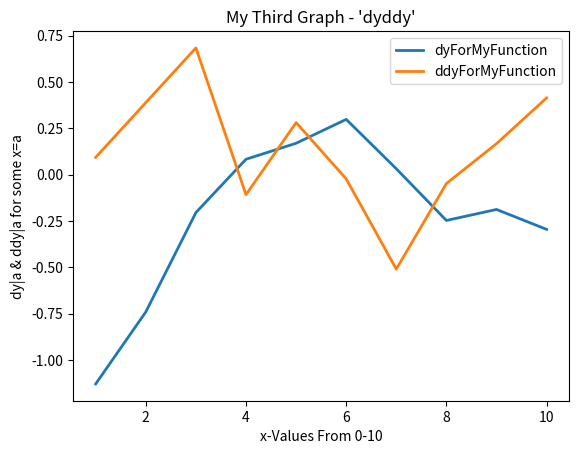

Reproduce this figure in Python.
# group all imports at the top of the file
from math import floor
from scipy.special import jv
import numpy as np
import matplotlib.pyplot as plt


# DO NOT EDIT THIS FUNCTION
def myfunction(x, test=False):

    if test:
        # for testing purposes only 
        w1 = rand() * 2 - 1
        w2 = rand() * 2 - 1
    else:
        # gain the last pairs of digits from the student number, to
        # obtain weights
        a  = myID()
        w1 = (a % 100) * 0.02 - 1.0
        w2 = (floor(a/100) % 100) * 0.02 - 1.0

    # some suitable functions to add together 
    y0 = jv(0, x)
    y1 = jv(1, x*2) * 0.75
    y2 = jv(2, x*4) * 0.5

    # to give the 'myfunction' weighted by the student number final digits 
    y = y0 + w1 * y1 + w2 * y2

    return y


# TASK 1: Write your myID function

"""
This function returns my candidate number as a integer - myId: void -> int
"""
def myID(): 
    return 468673


# TASK 2: Write your code to produce a line plot using myfunction to
# generate the y values

"""
The following code creates the x and y value arrays.
"""
x = np.arange(0,10.1,0.1) # from 0-10 inclusive in steps of 0.1
y = myfunction(x)

"""
The following code creates a graph with linewidth lw and adds the x-axis, y-axis and title specified. The file is saved and the show file command has been commented out.
"""
lw = 2
plt.clf() # clears the plot (source: https://www.activestate.com/resources/quick-reads/how-to-clear-a-plot-in-python/)
plt.plot(x,y,linewidth=lw)
plt.xlabel("x-Values From 0-10")
plt.ylabel("myfunction(x)")
plt.title("My First Graph - 'yPlot'")
plt.savefig("yplot.png")
 # plt.show()


# TASK 3: Write your numdiff function

"""
The following code is for my numerical differentation function.
"""
def numdiff(h, y):
    # The parameter h is the spacing (i.e. xn+1 - xn)
    # The parameter y is a numpy array of length k with k y-values specified
    # numdiff: int, list -> list, list

    numElements = len(y) # the number of elements in the PYTHON list
    dy = [] # creates an empty PYTHON list, as appending to numpy arrays is inefficient (creates a new array everytime), for the first derivative approximations
    ddy = [] # creates another empty list, this time for the second derivative approximations
    
    """
    The following loop appends the interior values of dy and ddy to their respective lists.
    """
    for n in range(1,numElements-1,1):
        dy.append((y[n+1] - y[n-1])/(2*h))
        ddy.append((y[n+1]-(2*y[n])+y[n-1])/(h**2))

    """
    The following loop adds the end cases to the dy and ddy lists.
    """
    dyFirstValue = (-y[2]+(4*y[1])-(3*y[0]))/(2*h)
    ddyFirstValue = (-y[3]+(4*y[2])-(5*y[1])+(2*y[0]))/(h**2)
    dyLastValue = ((3*y[n])-(4*y[n-1])+y[n-2])/(2*h)
    ddyLastValue = ((2*y[n])-(5*y[n-1])+(4*y[n-2])-y[n-3])/(h**2)
    dy.insert(0,dyFirstValue)
    ddy.insert(0,ddyFirstValue)
    dy.append(dyLastValue)
    ddy.append(ddyLastValue)

    return dy, ddy # returns the lists dy and ddy

# TASK 4: Test your numdiff function on a function of your choice

"""
The following code creates a function g(x) which can be differentiated twice
"""
def g(x):
    # g(x): int -> int
    # My function is g(x) = x^2 - 4x + 3, such that the roots where g(x)=0 are at x=1,3
    return ((x**2) - (4*x) + 3)

xValues = [1,2,3,4,5,6,7,8,9,10] # an array of predetermined x-values
yValues = [] # an empty array which will be populated with the corresponding y-values

"""
The following loop populates the yValues array with the appropriate y values.
"""
for n in range(len(xValues)):
    yValues.append(g(xValues[n]))
 
dy, ddy = numdiff(1,yValues) # the return values of the numdiff function are stored in the variables dy and ddy respectively

"""
The following functions define the actual first and second derivatives for my function g(x)
"""

def dyActual(x):
    # dyActual: int -> int
    return ((2*x) - 4)

def ddyActual(x):
    # ddyActual: int -> int
    return 2

dyActualValues = [] # empty list which will be populated with the real values of dy (i.e. values of dy calculated using the known g'(x) for my function g(x) rather than numerically using the numdiff function)
ddyActualValues = [] # empty list which will be populated with the real values of dy (i.e. values of ddy calculated using the known g''(x) for my function g(x) rather than numerically using the numdiff function)

for a in range(len(xValues)): # this loop populated the dyActualValues and ddyActualValues list as described above
    dyActualValues.append(dyActual(xValues[a]))
    ddyActualValues.append(ddyActual(xValues[a]))


lw = 2 # define the linewidth
plt.clf() # clears the plot (source: https://www.activestate.com/resources/quick-reads/how-to-clear-a-plot-in-python/)
plt.plot(xValues,dy,linewidth=lw,label="dy") # plot the line for dy
plt.plot(xValues,ddy,linewidth=lw,label="ddy") # plot the line for ddy
plt.plot(xValues,dyActualValues,linewidth=lw,label="dyActual",linestyle=":", color="k") # linestyle and colour to show the actual vs numdiff calculated lines when they overlap (source: https://www.geeksforgeeks.org/python/linestyles-in-matplotlib-python/)
plt.plot(xValues,ddyActualValues,linewidth=lw,label="ddyActual",linestyle=":",color="b")
plt.xticks(np.arange(0, 11, step=1)) # add labels for every integer x between 0 and 10 (source: https://saturncloud.io/blog/how-to-set-xaxis-values-in-matplotlib-python-a-guide/#:~:text=To%20set%20the%20x%2Daxis,the%20labels%20for%20these%20ticks.&text=In%20this%20example%2C%20np.,with%20a%20step%20of%201.)
plt.legend() # add a legend
plt.xlabel("x-Values From 0-10")
plt.ylabel("dy|a & ddy|a for some x=a")
plt.title("My Second Graph - 'dyddytest'")
# plt.show()
plt.savefig("dyddytest.png")


# TASK 5: Plotting f'(x) and f''(x) for the function f(x) given by myfunction
xValuesForMyFunction = [1,2,3,4,5,6,7,8,9,10]
yValuesForMyFunction = []

for i in range(len(xValuesForMyFunction)):
    yValuesForMyFunction.append(myfunction(xValuesForMyFunction[i]))

dyForMyFunction, ddyForMyFunction = numdiff(1, yValuesForMyFunction)

lw = 2
plt.clf() # clears the plot (source: https://www.activestate.com/resources/quick-reads/how-to-clear-a-plot-in-python/)
plt.plot(xValuesForMyFunction,dyForMyFunction,linewidth=lw,label="dyForMyFunction")
plt.plot(xValuesForMyFunction,ddyForMyFunction,linewidth=lw,label="ddyForMyFunction")
plt.legend()
plt.xlabel("x-Values From 0-10")
plt.ylabel("dy|a & ddy|a for some x=a")
plt.title("My Third Graph - 'dyddy'")
# plt.show()
plt.savefig("dyddy.png")


# TASK 6: Write your findroot function

def findroot(function,x1,x2): # findroot: function, int, int -> float, int
    y1 = function(x1) # calculates the y value associated with x0
    y2 = function(x2) # calculates the y value associated with x1

    counter = 2 # initialises a counting variable which will count the number of iterations
    magnitude = False # initialise a magnitude variable which is set to false, indicating that the magnitude criteria has not been met yet
    hasConverged = False # a boolean which will determine the output sent to the user

    while (counter <=20 and magnitude == False):
        nextX = ((x1 * function(x2)) - (x2 * function(x1)))/(function(x2) - function(x1))

        x1 = x2 # the current value of x2 is now stored in x1
        x2 = nextX # the next value of x is now stored in x2
        nextX = 0
        counter = counter + 1 # adds one to the counter

        value = abs(function(x2))
        if value <= 10e-6:
            magnitude = True

    if magnitude == True:
        hasConverged = True

    if hasConverged == True:
        print(f'The function has converged to the root {x2}')
        return x2
    else:
        print("The calculation has not converged")
        return 0


# TASK 7: Test your findroot function on a function of your choice 

"""
Note: The function g(x) was defined earlier as g(x) = (x-3)(x-1) such that it has roots x=1,3
"""

findroot(g,0.9,1.1)
"""
The output is: "The function has converged to the root 1.0000006611963688"
"""



# TASK 8: Apply your findroot function to f(x) defined by myfunction

findroot(myfunction,1,2)
"""
The output is: "The function has converged to the root 2.370640317019967"
"""